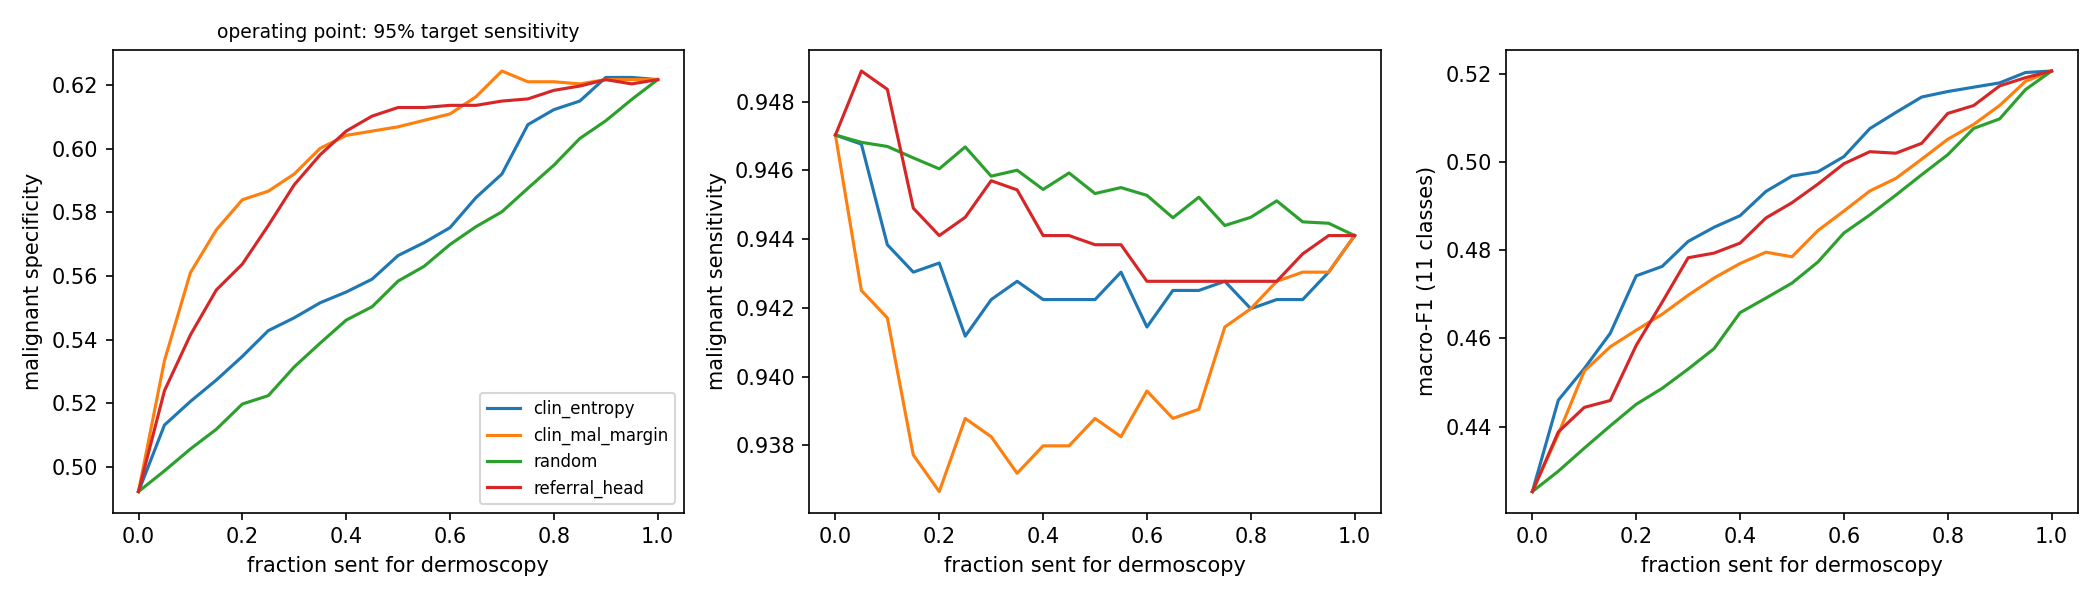

Values plotted in this chart, from the file beside it:
policy, refer_frac, sens, spec, macro_f1
clin_entropy, 0.0, 0.947, 0.4922, 0.4252
clin_entropy, 0.05, 0.9468, 0.5131, 0.446
clin_entropy, 0.1, 0.9438, 0.5206, 0.4532
clin_entropy, 0.15, 0.943, 0.5273, 0.4612
clin_entropy, 0.2, 0.9433, 0.5347, 0.4742
clin_entropy, 0.25, 0.9412, 0.5428, 0.4763
clin_entropy, 0.3, 0.9422, 0.5469, 0.482
clin_entropy, 0.35, 0.9428, 0.5516, 0.4852
clin_entropy, 0.4, 0.9422, 0.555, 0.4879
clin_entropy, 0.45, 0.9422, 0.559, 0.4934
clin_entropy, 0.5, 0.9422, 0.5664, 0.4969
clin_entropy, 0.55, 0.943, 0.5705, 0.4978
clin_entropy, 0.6, 0.9414, 0.5752, 0.5013
clin_entropy, 0.65, 0.9425, 0.5846, 0.5076
clin_entropy, 0.7, 0.9425, 0.592, 0.5113
clin_entropy, 0.75, 0.9428, 0.6076, 0.5148
clin_entropy, 0.8, 0.942, 0.6123, 0.516
clin_entropy, 0.85, 0.9422, 0.615, 0.517
clin_entropy, 0.9, 0.9422, 0.6224, 0.518
clin_entropy, 0.95, 0.943, 0.6224, 0.5204
clin_entropy, 1.0, 0.9441, 0.6217, 0.5207
clin_mal_margin, 0.0, 0.947, 0.4922, 0.4252
clin_mal_margin, 0.05, 0.9425, 0.5334, 0.4383
clin_mal_margin, 0.1, 0.9417, 0.561, 0.4526
clin_mal_margin, 0.15, 0.9377, 0.5745, 0.4581
clin_mal_margin, 0.2, 0.9367, 0.584, 0.4619
clin_mal_margin, 0.25, 0.9388, 0.5866, 0.4655
clin_mal_margin, 0.3, 0.9382, 0.592, 0.4698
clin_mal_margin, 0.35, 0.9372, 0.6001, 0.4737
clin_mal_margin, 0.4, 0.938, 0.6042, 0.477
clin_mal_margin, 0.45, 0.938, 0.6055, 0.4796
clin_mal_margin, 0.5, 0.9388, 0.6069, 0.4785
clin_mal_margin, 0.55, 0.9382, 0.6089, 0.4845
clin_mal_margin, 0.6, 0.9396, 0.6109, 0.4889
clin_mal_margin, 0.65, 0.9388, 0.6163, 0.4935
clin_mal_margin, 0.7, 0.939, 0.6244, 0.4963
clin_mal_margin, 0.75, 0.9414, 0.621, 0.5007
clin_mal_margin, 0.8, 0.942, 0.621, 0.5052
clin_mal_margin, 0.85, 0.9428, 0.6204, 0.5086
clin_mal_margin, 0.9, 0.943, 0.6217, 0.5129
clin_mal_margin, 0.95, 0.943, 0.6217, 0.5184
clin_mal_margin, 1.0, 0.9441, 0.6217, 0.5207
referral_head, 0.0, 0.947, 0.4922, 0.4252
referral_head, 0.05, 0.9489, 0.5239, 0.4388
referral_head, 0.1, 0.9484, 0.5415, 0.4443
referral_head, 0.15, 0.9449, 0.5556, 0.4459
referral_head, 0.2, 0.9441, 0.5637, 0.4584
referral_head, 0.25, 0.9446, 0.5759, 0.4682
referral_head, 0.3, 0.9457, 0.5887, 0.4783
referral_head, 0.35, 0.9454, 0.5981, 0.4794
referral_head, 0.4, 0.9441, 0.6055, 0.4816
referral_head, 0.45, 0.9441, 0.6102, 0.4874
referral_head, 0.5, 0.9438, 0.6129, 0.4908
referral_head, 0.55, 0.9438, 0.6129, 0.495
referral_head, 0.6, 0.9428, 0.6136, 0.4997
referral_head, 0.65, 0.9428, 0.6136, 0.5024
referral_head, 0.7, 0.9428, 0.615, 0.502
referral_head, 0.75, 0.9428, 0.6156, 0.5043
referral_head, 0.8, 0.9428, 0.6183, 0.5111
referral_head, 0.85, 0.9428, 0.6197, 0.5129
... 24 more rows
